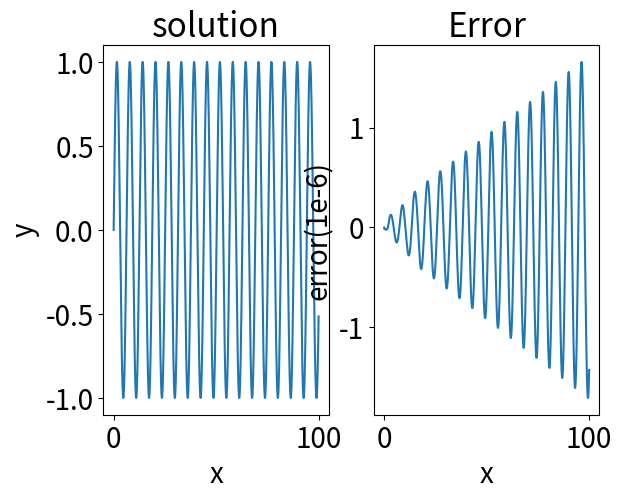

Recreate this plot in Python.
#----------Using pythons solver packages-----------
#---------Attempt at integrating coupled differential equations using python
import cmath
import numpy as np
import scipy.integrate 
import matplotlib.pyplot as plt
plt.rcParams['font.size']=20
import time
from pylab import *

start_time=time.time()
def f(y,t):
   dy0=y[1]
   dy1=-y[0]
   derivs= array([dy0, dy1])
   return derivs   

def jac(y,t):
 j1=[0, 1]
 j2=[-1, 0]
 return np.asarray([j1, j2])

y0=array([0,1])
t_s=0.01
#psol=[]
#psol2=[]
#psol.append(y0)
#psol2.append(y0)
t_fin=100
trange=np.asarray(np.arange(0.,t_fin,t_s))
#l=len(trange)
psol=scipy.integrate.odeint(f,y0,trange, Dfun=jac)
#psol2= np.power(trange,3)/3
#psol2.tolist()
print("------%s seconds-----"%(time.time()-start_time))
#print(psol2)
subplot(121)
#plt.figure(1)
plt.plot(trange,psol[:,0],'-')
plt.xlabel('x')
plt.ylabel('y')
plt.title('solution')
subplot(122)
#plt.figure(1)
plt.plot(trange,(psol[:,0]-np.sin(trange))/1.e-6,'-')
#xlim(-3e-4,3e-4)
plt.xlabel('x')
plt.ylabel('error(1e-6)')
plt.title('Error')
show()